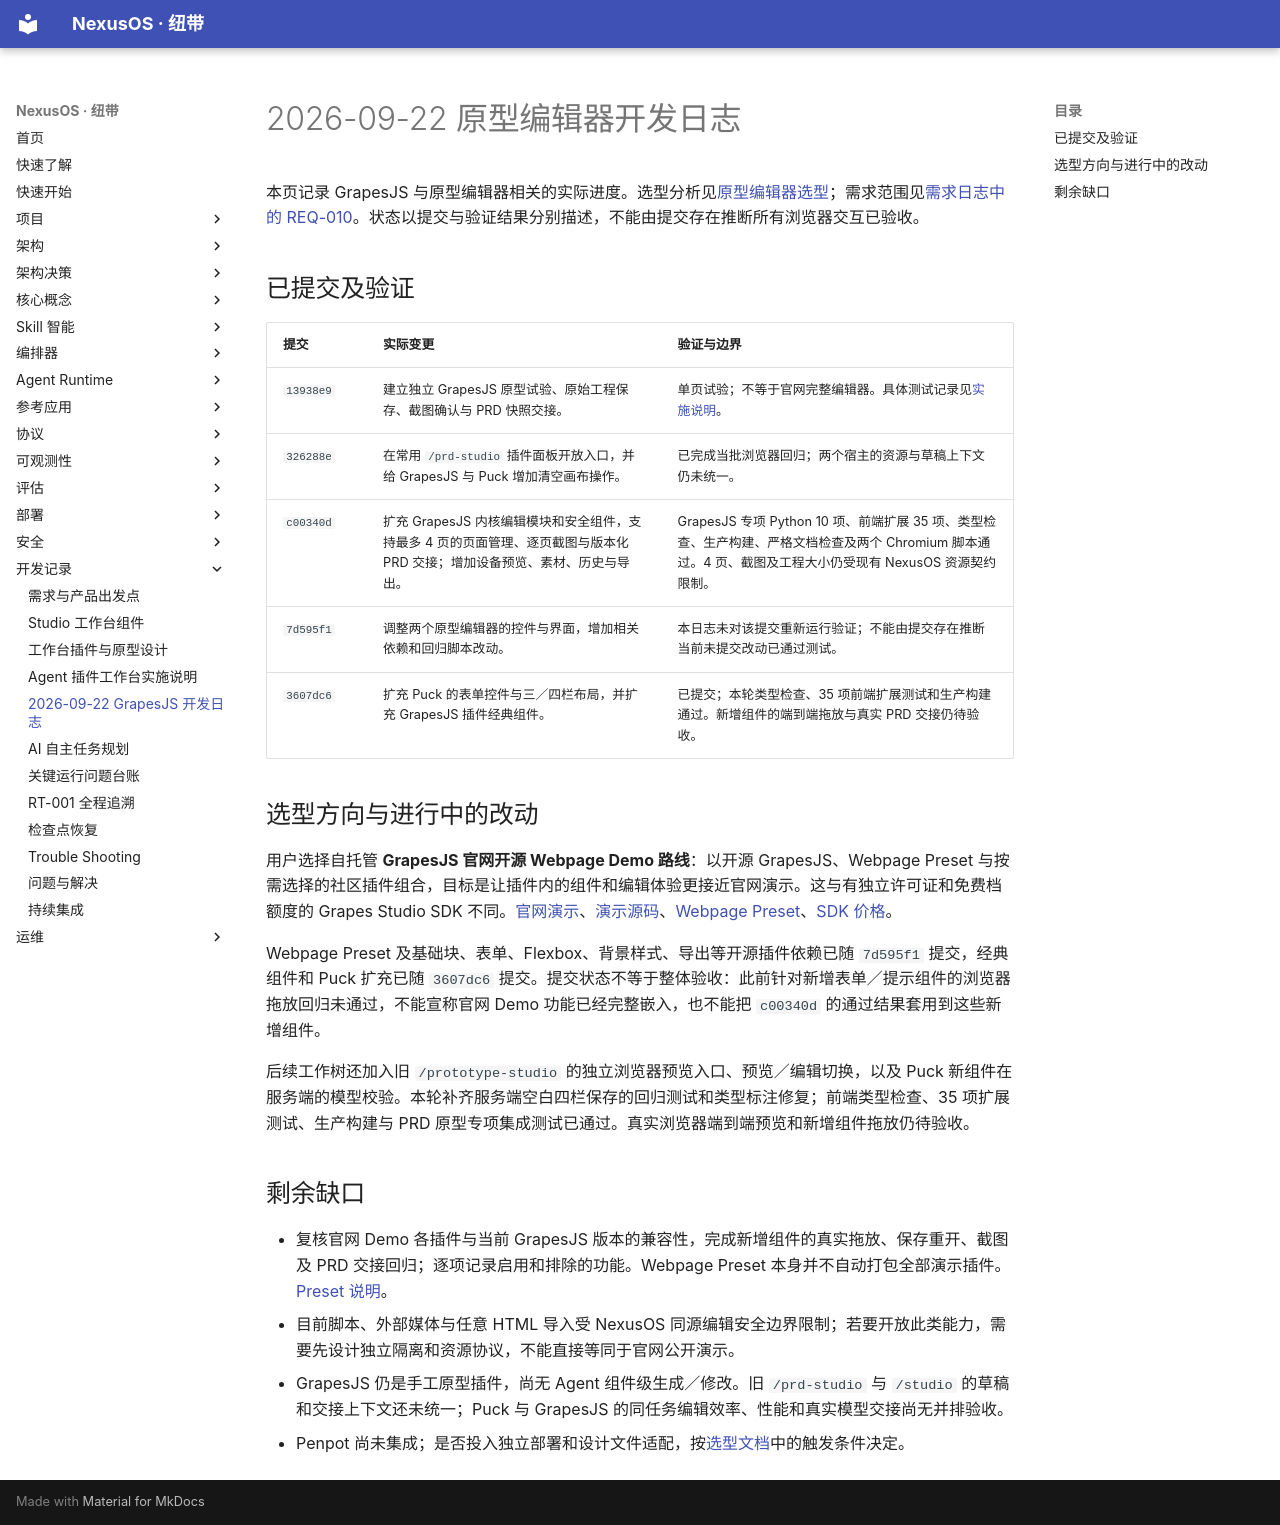

repository: iboosky3/NexusOS · page: development/2026-09-22-grapesjs/index.html · generator: mkdocs

# 2026-09-22 原型编辑器开发日志

本页记录 GrapesJS 与原型编辑器相关的实际进度。选型分析见[原型编辑器选型](../architecture/prototype-editor-selection.md)；需求范围见[需求日志中的 REQ-010](requirements-log.md)。状态以提交与验证结果分别描述，不能由提交存在推断所有浏览器交互已验收。

## 已提交及验证

| 提交 | 实际变更 | 验证与边界 |
| --- | --- | --- |
| `13938e9` | 建立独立 GrapesJS 原型试验、原始工程保存、截图确认与 PRD 快照交接。 | 单页试验；不等于官网完整编辑器。具体测试记录见[实施说明](agent-plugin-workbench-implementation.md)。 |
| `326288e` | 在常用 `/prd-studio` 插件面板开放入口，并给 GrapesJS 与 Puck 增加清空画布操作。 | 已完成当批浏览器回归；两个宿主的资源与草稿上下文仍未统一。 |
| `c00340d` | 扩充 GrapesJS 内核编辑模块和安全组件，支持最多 4 页的页面管理、逐页截图与版本化 PRD 交接；增加设备预览、素材、历史与导出。 | GrapesJS 专项 Python 10 项、前端扩展 35 项、类型检查、生产构建、严格文档检查及两个 Chromium 脚本通过。4 页、截图及工程大小仍受现有 NexusOS 资源契约限制。 |
| `7d595f1` | 调整两个原型编辑器的控件与界面，增加相关依赖和回归脚本改动。 | 本日志未对该提交重新运行验证；不能由提交存在推断当前未提交改动已通过测试。 |
| `3607dc6` | 扩充 Puck 的表单控件与三／四栏布局，并扩充 GrapesJS 插件经典组件。 | 已提交；本轮类型检查、35 项前端扩展测试和生产构建通过。新增组件的端到端拖放与真实 PRD 交接仍待验收。 |

## 选型方向与进行中的改动

用户选择自托管 **GrapesJS 官网开源 Webpage Demo 路线**：以开源 GrapesJS、Webpage Preset 与按需选择的社区插件组合，目标是让插件内的组件和编辑体验更接近官网演示。这与有独立许可证和免费档额度的 Grapes Studio SDK 不同。[官网演示](https://grapesjs.com/demo)、[演示源码](https://github.com/GrapesJS/grapesjs/blob/gh-pages/demo.html)、[Webpage Preset](https://github.com/GrapesJS/preset-webpage)、[SDK 价格](https://grapesjs.com/sdk/pricing)。

Webpage Preset 及基础块、表单、Flexbox、背景样式、导出等开源插件依赖已随 `7d595f1` 提交，经典组件和 Puck 扩充已随 `3607dc6` 提交。提交状态不等于整体验收：此前针对新增表单／提示组件的浏览器拖放回归未通过，不能宣称官网 Demo 功能已经完整嵌入，也不能把 `c00340d` 的通过结果套用到这些新增组件。

后续工作树还加入旧 `/prototype-studio` 的独立浏览器预览入口、预览／编辑切换，以及 Puck 新组件在服务端的模型校验。本轮补齐服务端空白四栏保存的回归测试和类型标注修复；前端类型检查、35 项扩展测试、生产构建与 PRD 原型专项集成测试已通过。真实浏览器端到端预览和新增组件拖放仍待验收。

## 剩余缺口

- 复核官网 Demo 各插件与当前 GrapesJS 版本的兼容性，完成新增组件的真实拖放、保存重开、截图及 PRD 交接回归；逐项记录启用和排除的功能。Webpage Preset 本身并不自动打包全部演示插件。[Preset 说明](https://github.com/GrapesJS/preset-webpage)。
- 目前脚本、外部媒体与任意 HTML 导入受 NexusOS 同源编辑安全边界限制；若要开放此类能力，需要先设计独立隔离和资源协议，不能直接等同于官网公开演示。
- GrapesJS 仍是手工原型插件，尚无 Agent 组件级生成／修改。旧 `/prd-studio` 与 `/studio` 的草稿和交接上下文还未统一；Puck 与 GrapesJS 的同任务编辑效率、性能和真实模型交接尚无并排验收。
- Penpot 尚未集成；是否投入独立部署和设计文件适配，按[选型文档](../architecture/prototype-editor-selection.md)中的触发条件决定。
